The GitHub repository PaingLinHtike/Nutrify contains a labelled image folder "100_whole_foods" with 100 categories: almonds, apple, apricot fruit, asparagus, avocado, bacon, bagel, banana, beef meat, beetroot, bell pepper, black beans, blackberries, blueberries, bread, broccoli, brown rice, butter, cabbage, cantaloupe melon, carrots, cashews, cauliflower, celery, cheddar cheese, cherries, chia seeds, chicken breast, chicken thigh, chicken wings, chickpeas, coconut, cod fish, corn, crab, cucumber, dates fruit, duck breast, egg, eggplant, figs fruit, garlic, grapefruit, grapes, green beans, ham, honey, kidney beans, kiwi fruit, lamb chop, lentils, lettuce, lobster, mango fruit, milk, mozzarella cheese, mushrooms, noodles, oats, onion, orange fruit, papaya fruit, pasta, peach fruit, peanut butter, peanuts, pear fruit, peas, pineapple, pistachios, plum fruit, pomegranate, popcorn, pork chop, potato, pumpkin, pumpkin seeds, radish, raspberries, rice, salmon fish, sardines, sesame seeds, shrimp, soybeans, spinach, squid, strawberries, sunflower seeds, sweet potato, tilapia fish, tofu, tomato, tuna fish, turkey breast, turnip, walnuts, watermelon, yogurt, zucchini. Examples follow, each with its label.

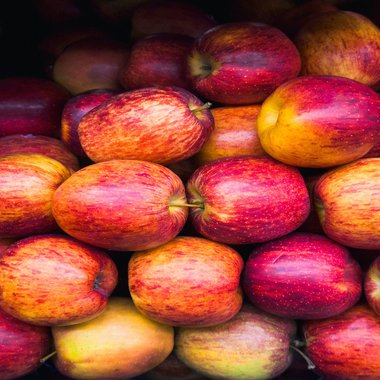
Label: apple

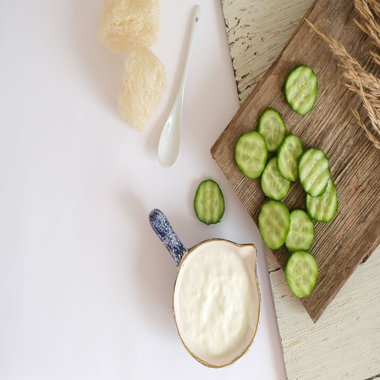
Label: cucumber

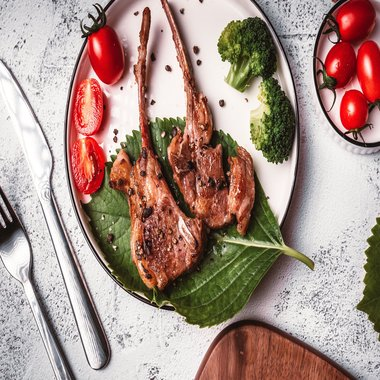
Label: lamb chop

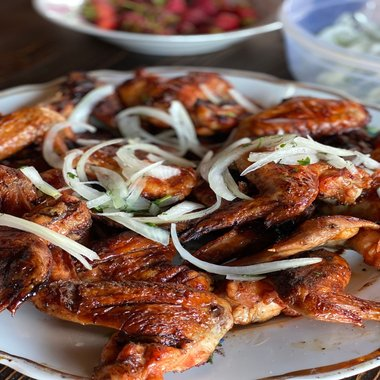
Label: chicken wings

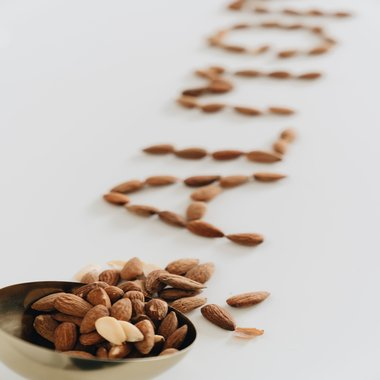
Label: almonds

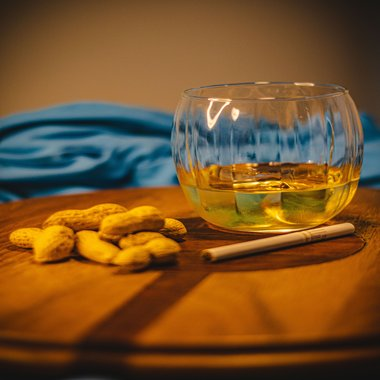
Label: peanuts
